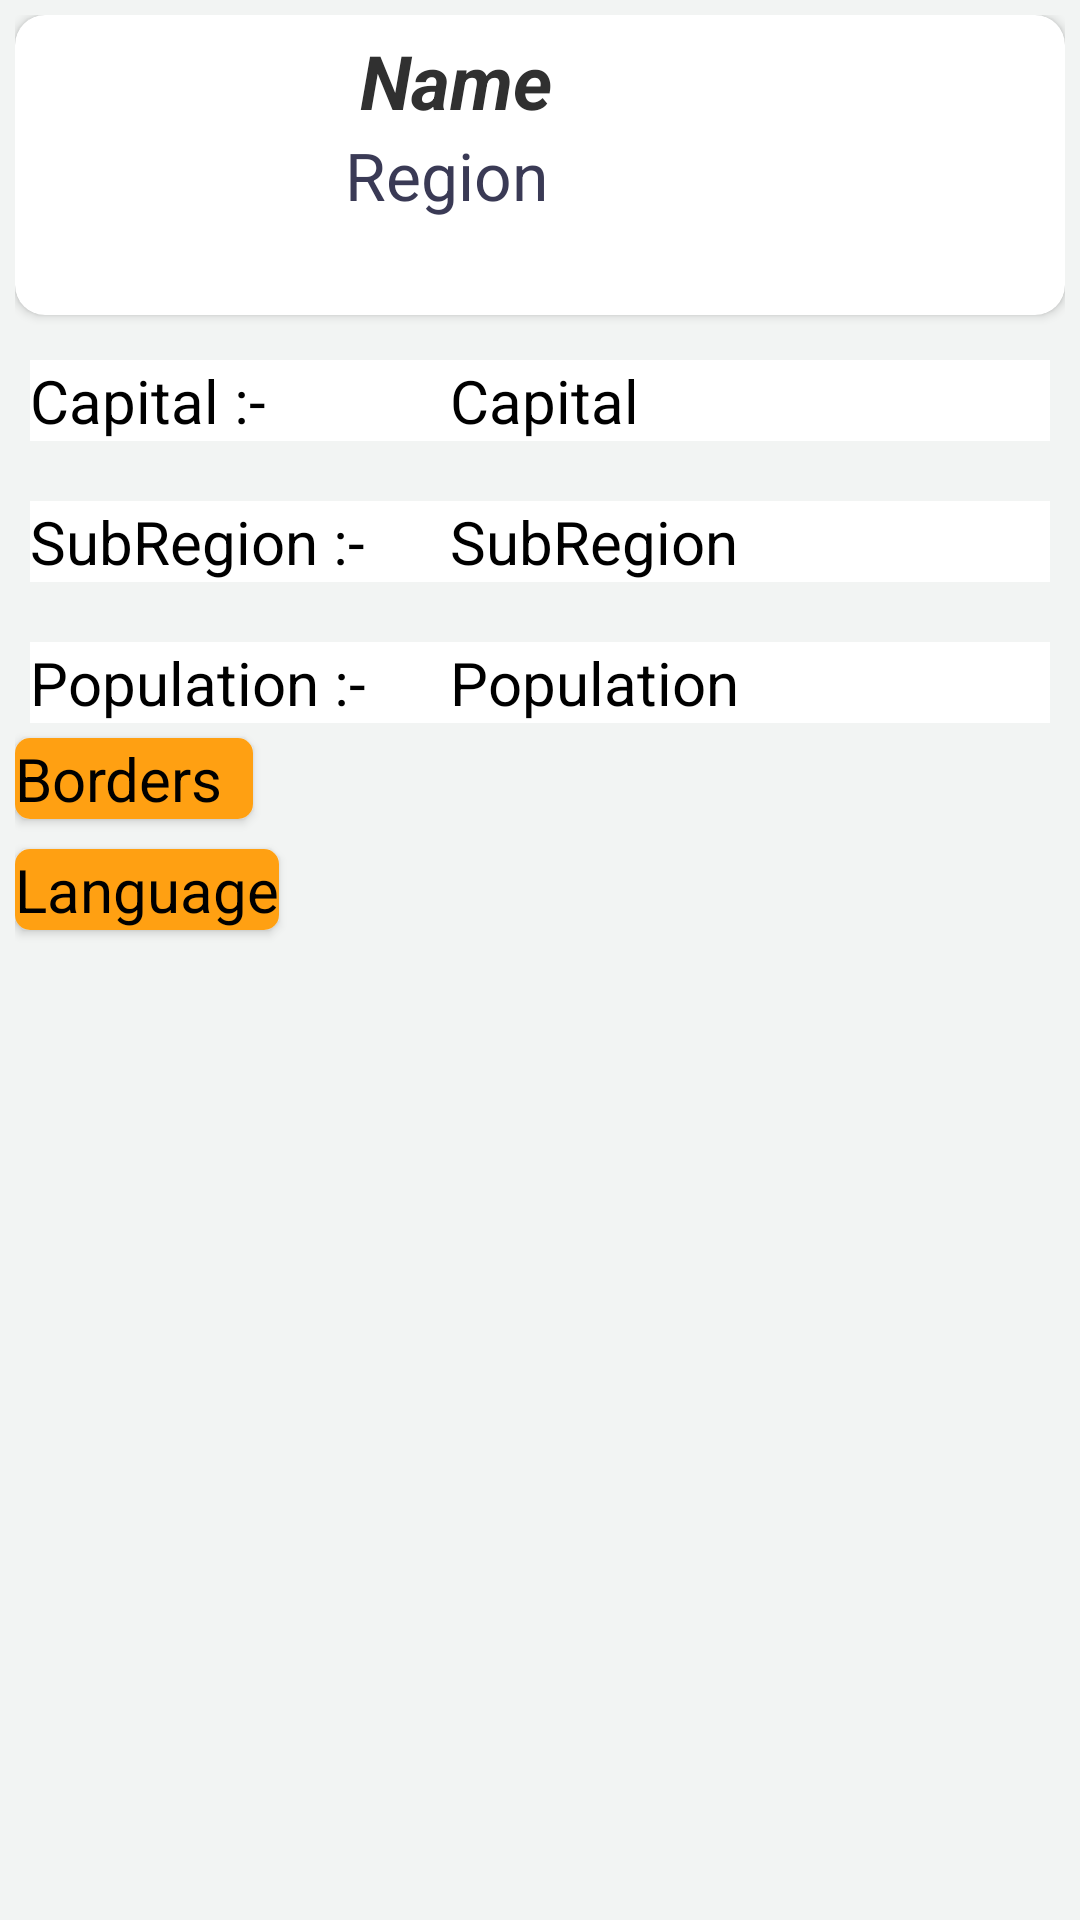

Android layout source for this screen:
<!-- AndroidManifest.xml: application theme AppTheme -->
<!-- res/layout/activity_country_detail.xml -->
<?xml version="1.0" encoding="utf-8"?>
<RelativeLayout xmlns:android="http://schemas.android.com/apk/res/android"
    xmlns:app="http://schemas.android.com/apk/res-auto"
    xmlns:tools="http://schemas.android.com/tools"
    android:layout_width="match_parent"
    android:layout_height="match_parent"
    android:padding="5dp"
    android:orientation="vertical"
    android:background="#F2F4F3"
    tools:context=".CountryDetailActivity">

    <androidx.cardview.widget.CardView
        android:id="@+id/cardview"
        android:layout_width="match_parent"
        android:layout_height="wrap_content"
        app:cardCornerRadius="10dp">

        <LinearLayout
            android:orientation="horizontal"
            android:layout_width="match_parent"
            android:layout_height="match_parent">
            <ImageView
                android:padding="6dp"
                android:id="@+id/imageview"
                android:layout_width="100dp"
                android:src="@drawable/ic_launcher_background"
                android:layout_height="100dp"/>

            <LinearLayout
                android:orientation="vertical"
                android:padding="5dp"
                android:layout_width="match_parent"
                android:layout_height="match_parent">
                <TextView
                    android:textColor="#303030"
                    android:id="@+id/name"
                    android:text="Name"
                    android:textStyle="bold|italic"
                    android:textSize="25sp"
                    android:paddingStart="10dp"
                    android:layout_width="match_parent"
                    android:layout_height="wrap_content"/>

                <TextView
                    android:id="@+id/region"
                    android:paddingStart="5dp"
                    android:text="Region"
                    android:textColor="#3A3A55"
                    android:textSize="22sp"
                    android:layout_width="match_parent"
                    android:layout_height="wrap_content"/>

            </LinearLayout>
        </LinearLayout>
    </androidx.cardview.widget.CardView>

    <LinearLayout
        android:id="@+id/ll1"
        android:padding="5dp"
        android:orientation="horizontal"
        android:layout_below="@+id/cardview"
        android:layout_width="match_parent"
        android:layout_height="wrap_content">
        <TextView
            android:background="#ffffff"
            android:id="@+id/capital_text"
            android:text="Capital :-"
            android:textColor="@android:color/black"
            android:layout_below="@+id/cardview"
            android:textSize="20sp"
            android:layout_marginTop="10dp"
            android:layout_width="140dp"
            android:layout_height="wrap_content"/>

        <TextView
            android:background="#ffffff"
            android:textColor="@android:color/black"
            android:id="@+id/capital"
            android:layout_width="match_parent"
            android:layout_height="wrap_content"
            android:layout_below="@+id/cardview"
            android:layout_marginTop="10dp"
            android:text="Capital"
            android:textSize="20sp" />
    </LinearLayout>

    <LinearLayout
        android:padding="5dp"
        android:layout_below="@+id/ll1"
        android:id="@+id/ll2"
        android:orientation="horizontal"
        android:layout_width="match_parent"
        android:layout_height="wrap_content">
        <TextView
            android:background="#ffffff"
            android:id="@+id/subregion_text"
            android:text="SubRegion :-"
            android:textSize="20sp"
            android:layout_below="@+id/capital"
            android:layout_marginTop="10dp"
            android:layout_width="140dp"
            android:textColor="@android:color/black"
            android:layout_height="wrap_content"/>
        <TextView
            android:background="#ffffff"
            android:id="@+id/subregion"
            android:text="SubRegion"
            android:textColor="@android:color/black"
            android:textSize="20sp"
            android:layout_below="@+id/capital"
            android:layout_marginTop="10dp"
            android:layout_width="match_parent"
            android:layout_height="wrap_content"/>

    </LinearLayout>

    <LinearLayout
        android:id="@+id/ll3"
        android:padding="5dp"
        android:layout_below="@+id/ll2"
        android:layout_width="match_parent"
        android:layout_height="wrap_content">
        <TextView
            android:background="#ffffff"
            android:textColor="@android:color/black"
            android:id="@+id/population_text"
            android:text="Population :-"
            android:textSize="20sp"
            android:layout_below="@+id/subregion"
            android:layout_marginTop="10dp"
            android:layout_width="140dp"
            android:layout_height="wrap_content"/>
        <TextView
            android:background="#ffffff"
            android:id="@+id/population"
            android:text="Population"
            android:textColor="@android:color/black"
            android:textSize="20sp"
            android:layout_below="@+id/subregion"
            android:layout_marginTop="10dp"
            android:layout_width="match_parent"
            android:layout_height="wrap_content"/>

    </LinearLayout>
    <androidx.cardview.widget.CardView
        android:padding="5dp"
        android:id="@+id/border_cardview"
        android:layout_below="@+id/ll3"
        android:layout_width="wrap_content"
        android:layout_height="wrap_content"
        app:cardCornerRadius="5dp">

        <TextView
            android:background="#FFA012"
            android:id="@+id/borders"
            android:text="Borders  "
            android:textColor="@android:color/black"
            android:textSize="20sp"
            android:layout_below="@+id/population"
            android:layout_width="wrap_content"
            android:layout_height="wrap_content"/>
    </androidx.cardview.widget.CardView>

    <androidx.recyclerview.widget.RecyclerView
        android:padding="5dp"
        android:id="@+id/recyler_border"
        android:orientation="horizontal"
        android:layout_below="@+id/border_cardview"
        android:layout_width="wrap_content"
        android:layout_height="wrap_content"/>

    <androidx.cardview.widget.CardView
        android:id="@+id/language_cardview"
        android:layout_below="@+id/recyler_border"
        android:layout_width="wrap_content"
        android:layout_height="wrap_content"
        android:padding="5dp"
        app:cardCornerRadius="5dp">
            <TextView
                android:id="@+id/language"
                android:text="Language"
                android:background="#FFA012"
                android:textColor="@android:color/black"
                android:textSize="20sp"
                android:layout_below="@+id/recyler_border"
                android:layout_width="match_parent"
                android:layout_height="wrap_content"/>
    </androidx.cardview.widget.CardView>

    <androidx.recyclerview.widget.RecyclerView
        android:padding="5dp"
        android:id="@+id/recycler_language"
        android:orientation="horizontal"
        android:layout_width="wrap_content"
        android:layout_height="wrap_content"
        android:layout_below="@+id/language_cardview"/>

</RelativeLayout>
<!-- resources referenced by this layout -->
<resources>
  <style name="AppTheme" parent="Theme.AppCompat.Light.DarkActionBar">
          
          <item name="colorPrimary">@color/colorPrimary</item>
          <item name="colorPrimaryDark">@color/colorPrimaryDark</item>
          <item name="colorAccent">@color/colorAccent</item>
          <item name="actionBarTheme">@style/AppBaseTheme.Toolbar</item>
      </style>
  <color name="colorPrimary">#FFA012</color>
  <color name="colorPrimaryDark">#FFA012</color>
  <color name="colorAccent">#FFA012</color>
  <style name="AppBaseTheme.Toolbar" parent="Widget.AppCompat.ActionBar.Solid">
          <item name="android:textColorPrimary">#303030</item>
          <item name="colorControlNormal">#303030</item>
      </style>
</resources>
